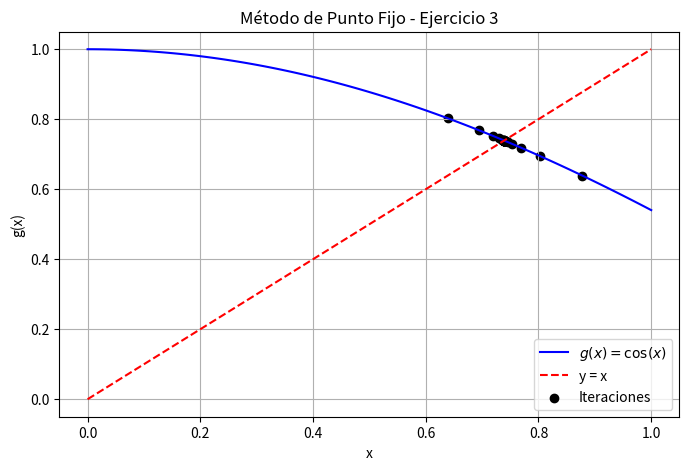

Source code (Python):
import numpy as np
import matplotlib.pyplot as plt

# Definir la función g(x) para el método de punto fijo
# Esta función es una transformación de la ecuación original cos(x) - x = 0
# El método de punto fijo busca un punto x tal que g(x) = x
# En este caso, hemos despejado x de la ecuación original para obtener g(x) = cos(x)
def g(x):
    return np.cos(x)  # Transformación de cos(x) - x = 0

# Método de punto fijo
# x0: Valor inicial para la iteración
# tol: Tolerancia para la convergencia (error máximo permitido)
# max_iter: Número máximo de iteraciones para evitar bucles infinitos
def punto_fijo(x0, tol=1e-5, max_iter=100):
    iteraciones = []  # Lista para almacenar los resultados de cada iteración
    errores_abs = []  # Lista para almacenar los errores absolutos en cada iteración

    x_old = x0  # Valor anterior de x
    for i in range(max_iter):
        x_new = g(x_old)  # Calcular el nuevo valor de x usando la función g(x)
        e_abs = abs(x_new - x_old)  # Calcular el error absoluto

        iteraciones.append((i+1, x_new, e_abs))  # Guardar la iteración y el error
        errores_abs.append(e_abs)  # Guardar el error absoluto

        if e_abs < tol:  # Si el error es menor que la tolerancia, hemos convergido
            break

        x_old = x_new  # Actualizar el valor anterior de x para la siguiente iteración

    return iteraciones, errores_abs  # Devolver la lista de iteraciones y errores

# Parámetro inicial
x0 = 0.5
iteraciones, errores_abs = punto_fijo(x0)  # Llamar a la función de punto fijo

# Imprimir resultados
print("Iteración | x_n       | Error absoluto")
print("-------------------------------------")
for it in iteraciones:
    print(f"{it[0]:9d} | {it[1]:.6f} | {it[2]:.6e}")

# Graficar convergencia
# Crear un rango de valores de x para graficar la función g(x)
x_vals = np.linspace(0, 1, 100)  # Valores de x entre 0 y 1
y_vals = g(x_vals)  # Valores de g(x) correspondientes

plt.figure(figsize=(8, 5))  # Crear una figura de tamaño 8x5 pulgadas
plt.plot(x_vals, y_vals, label=r"$g(x) = \cos(x)$", color="blue")  # Graficar g(x)
plt.plot(x_vals, x_vals, linestyle="dashed", color="red", label="y = x")  # Graficar la recta y=x
# Mostrar los puntos de iteración en el gráfico
plt.scatter([it[1] for it in iteraciones], [g(it[1]) for it in iteraciones], color="black", label="Iteraciones")
plt.xlabel("x")  # Etiqueta del eje x
plt.ylabel("g(x)")  # Etiqueta del eje y
plt.legend()  # Mostrar la leyenda
plt.grid()  # Mostrar la cuadrícula
plt.title("Método de Punto Fijo - Ejercicio 3")  # Título del gráfico
plt.show()  # Mostrar el gráfico